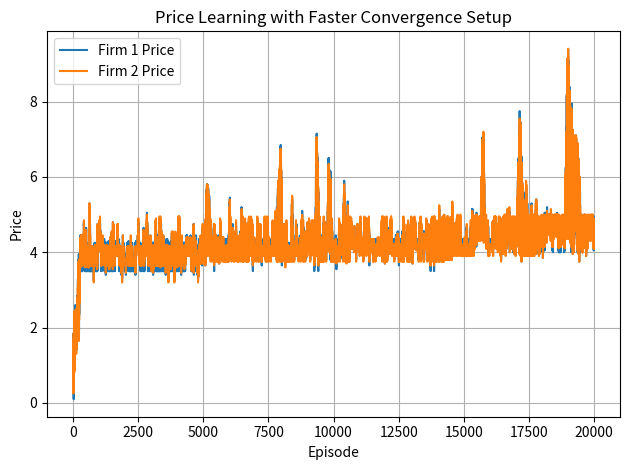

Here is the Python script that generated this plot:
import numpy as np
import random
import matplotlib.pyplot as plt

class BertrandAgent:
    def __init__(self, max_delta_p, alpha, epsilon, epsilon_decay, min_epsilon):
        self.max_delta_p = max_delta_p
        self.alpha = alpha
        self.epsilon = epsilon
        self.epsilon_decay = epsilon_decay
        self.min_epsilon = min_epsilon

        self.q_table = {}
        self.history = []

    def get_q(self, state, action):
        return self.q_table.get((state, action), 0.0)

    def get_legal_actions(self, current_price):
        deltas = np.arange(-self.max_delta_p, self.max_delta_p + 0.001, 0.05)  # fewer, coarser steps
        return [round(current_price + d, 2) for d in deltas if current_price + d > 0]

    def choose_action(self, state):
        legal_actions = self.get_legal_actions(state)
        if random.random() < self.epsilon:
            action = random.choice(legal_actions)
        else:
            q_values = [self.get_q(state, a) for a in legal_actions]
            max_q = max(q_values)
            best_actions = [a for a, q in zip(legal_actions, q_values) if q == max_q]
            action = random.choice(best_actions)
        self.history.append(action)
        return action

    def update(self, state, action, reward, next_state):
        old_q = self.get_q(state, action)
        next_qs = [self.get_q(next_state, a) for a in self.get_legal_actions(next_state)]
        max_next_q = max(next_qs) if next_qs else 0.0
        new_q = old_q + self.alpha * (reward - old_q)
        self.q_table[(state, action)] = new_q

    def decay_epsilon(self):
        self.epsilon = max(self.min_epsilon, self.epsilon * self.epsilon_decay)


def revenue(p1, p2, d1, d2, dist_type, mu_min=0.0, mu_max=1.0, mu_mean=1.0, mu_std=0.2,
            cap1=1.0, cap2=1.0, max_buyer_utility=5.0):
    if d1 == d2:
        q1 = 0.5
        q2 = 0.5
    else:
        mu_star = (p2 - p1) / (d1 - d2)

        if dist_type == 'uniform':
            F_mu_star = (mu_star - mu_min) / (mu_max - mu_min)
        elif dist_type == 'normal':
            F_mu_star = 0.5 * (1 + np.math.erf((mu_star - mu_mean) / (mu_std * np.sqrt(2))))
        else:
            raise ValueError("Invalid distribution type. Use 'uniform' or 'normal'.")

        F_mu_star = np.clip(F_mu_star, 0, 1)
        q1 = min(F_mu_star, cap1)
        q2 = min(1 - F_mu_star, cap2)

    # Participation constraint
    q1 = q1 if p1 + mu_mean * d1 <= max_buyer_utility else 0
    q2 = q2 if p2 + mu_mean * d2 <= max_buyer_utility else 0

    r1 = p1 * q1
    r2 = p2 * q2
    return r1, r2


def run_bertrand_qlearning(num_episodes, initial_price, max_delta_p, d1, d2,
                            dist_type='uniform', mu_min=0.0, mu_max=1.0,
                            mu_mean=1.0, mu_std=0.2,
                            cap1=1.0, cap2=1.0, alpha=0.1,
                            epsilon=1.0, epsilon_decay=0.995, min_epsilon=0.01,
                            max_buyer_utility=5.0):

    agent1 = BertrandAgent(max_delta_p, alpha, epsilon, epsilon_decay, min_epsilon)
    agent2 = BertrandAgent(max_delta_p, alpha, epsilon, epsilon_decay, min_epsilon)

    price1 = initial_price
    price2 = initial_price

    for episode in range(num_episodes):
        state1 = price2
        state2 = price1

        price1 = agent1.choose_action(state1)
        price2 = agent2.choose_action(state2)

        r1, r2 = revenue(price1, price2, d1, d2, dist_type, mu_min, mu_max,
                         mu_mean, mu_std, cap1, cap2, max_buyer_utility)

        agent1.update(state1, price1, r1, price2)
        agent2.update(state2, price2, r2, price1)

        agent1.decay_epsilon()
        agent2.decay_epsilon()

    return agent1.history, agent2.history


if __name__ == "__main__":
    q1_hist, q2_hist = run_bertrand_qlearning(
        num_episodes=20000,
        initial_price=1.0,
        max_delta_p=0.2,
        d1=0.2,
        d2=0.8,
        dist_type='uniform',
        mu_min=0.5,
        mu_max=1.5,
        mu_mean=1.0,
        mu_std=0.3,
        cap1=1.0,
        cap2=1.0,
        alpha=0.1,
        epsilon=1.0,
        epsilon_decay=0.995,
        min_epsilon=0.05,
        max_buyer_utility=5.0
    )

    plt.plot(q1_hist, label="Firm 1 Price")
    plt.plot(q2_hist, label="Firm 2 Price")
    plt.xlabel("Episode")
    plt.ylabel("Price")
    plt.title("Price Learning with Faster Convergence Setup")
    plt.legend()
    plt.grid(True)
    plt.tight_layout()
    plt.show()
